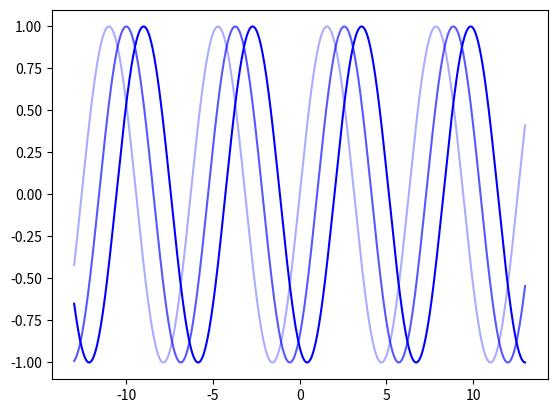

Python code for this plot: (Note: this script raises an exception after producing the figure.)
import matplotlib.pyplot as plt
import math as m

W, graph = plt.subplots()

r = 1300

X = [x/100 for x  in range(-r, r)]
Y0 = [m.sin(x/100) for x in range(-r, r)]
Y1 = [m.sin(x/100 - 1) for x in range(-r, r)]
Y2 = [m.sin(x/100 -2) for x in range(-r, r)]

graph.plot(X, Y0, "b", alpha = 0.33)
graph.plot(X, Y1, "b", alpha = 0.66)
graph.plot(X, Y2, "b")

W.savefig("Vibrations&Waves/Code/Graphs/Wave.png")